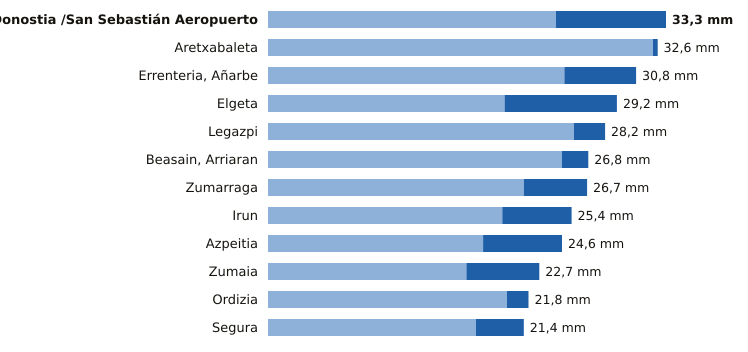

Values plotted in this chart, from the file beside it:
estacion, provincia, indicativo, mm_6_dias_anteriores, mm_hoy, mm_7_dias, horas_de_hoy
Donostia /San Sebastián Aeropuerto, Gipuzkoa, 1014A, 24.1, 9.2, 33.3, 21
Aretxabaleta, Gipuzkoa, 1048X, 32.2, 0.4, 32.6, 21
Errenteria, Añarbe, Gipuzkoa, 1021X, 24.8, 6.0, 30.8, 21
Elgeta, Gipuzkoa, 1049N, 19.8, 9.4, 29.2, 21
Legazpi, Gipuzkoa, 1037X, 25.6, 2.6, 28.2, 21
Beasain, Arriaran, Gipuzkoa, 1025X, 24.6, 2.2, 26.8, 21
Zumarraga, Gipuzkoa, 1037Y, 21.4, 5.3, 26.7, 21
Irun, Gipuzkoa, 1012P, 19.6, 5.8, 25.4, 21
Azpeitia, Gipuzkoa, 1038X, 18.0, 6.6, 24.6, 21
Zumaia, Gipuzkoa, 1041A, 16.6, 6.1, 22.7, 21
Ordizia, Gipuzkoa, 1026X, 20.0, 1.8, 21.8, 21
Segura, Gipuzkoa, 1025A, 17.4, 4.0, 21.4, 21
